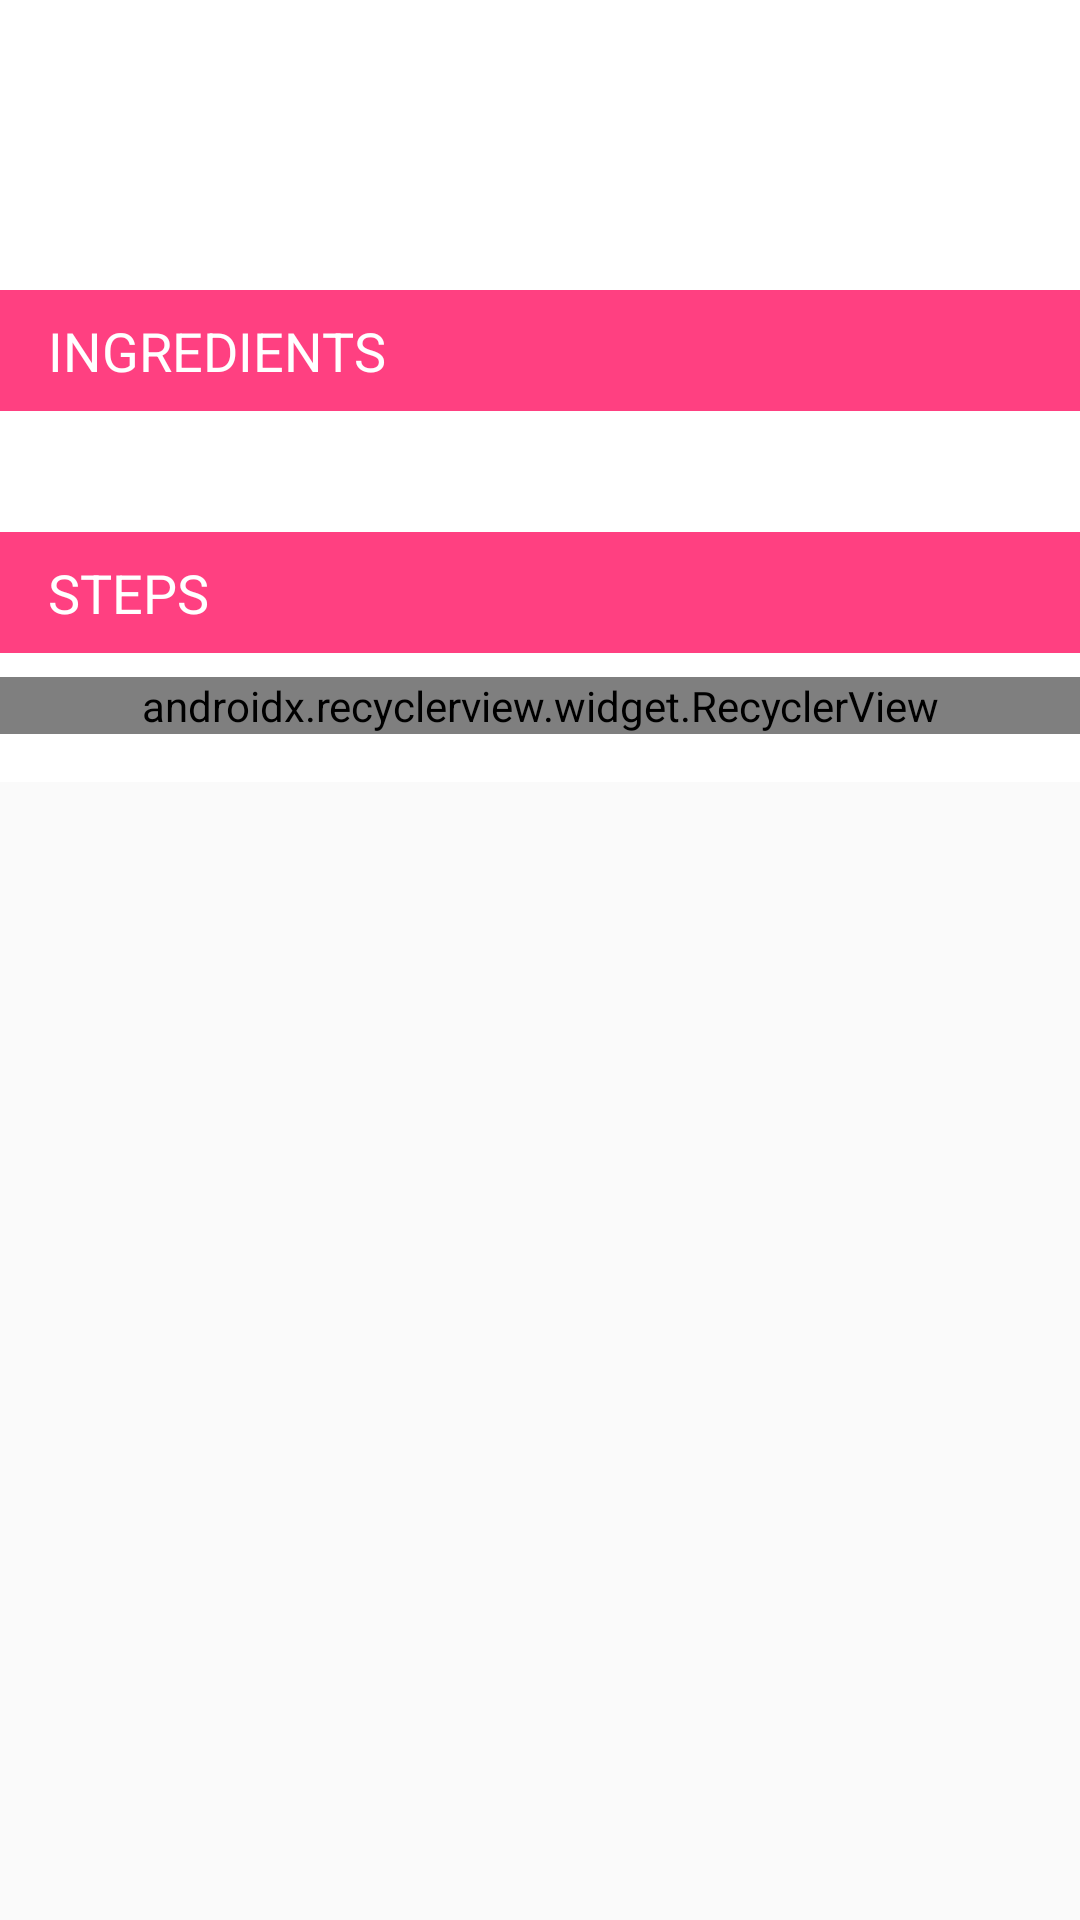

Layout XML and referenced resources for this Android screen:
<!-- AndroidManifest.xml: application theme AppTheme -->
<!-- res/layout/fragment_recipe.xml -->
<?xml version="1.0" encoding="utf-8"?>
<layout
    xmlns:android="http://schemas.android.com/apk/res/android"
    xmlns:tools="http://schemas.android.com/tools"
    xmlns:app="http://schemas.android.com/apk/res-auto"
    >

  <data>
    <variable
        name="presenter"
        type="net.emojiparty.android.bakingtime.ui.recipe_detail.RecipeDetailViewModel"
        />
  </data>

  <ScrollView
      android:layout_width="match_parent"
      android:layout_height="wrap_content"
      >
    <LinearLayout
        android:layout_width="match_parent"
        android:layout_height="wrap_content"
        android:orientation="vertical"
        android:paddingBottom="16dp"
        android:paddingTop="16dp"
        android:background="@color/white"
        >

      <TextView
          android:id="@+id/detail_recipe_name"
          android:layout_width="wrap_content"
          android:layout_height="wrap_content"
          android:paddingLeft="16dp"
          android:paddingRight="16dp"
          android:text="@{presenter.recipe.name}"
          android:textSize="36sp"
          tools:text="Nutella Pie"
          />

      <TextView
          android:layout_width="wrap_content"
          android:layout_height="wrap_content"
          android:paddingBottom="0dp"
          android:paddingLeft="16dp"
          android:paddingRight="16dp"
          android:text="@{@string/servings(presenter.recipe.servings)}"
          android:textSize="18sp"
          tools:text="Serves: 8"
          />

      <TextView
          android:text="@string/ingredients"
          style="@style/header"
          />

      <TextView
          android:layout_width="wrap_content"
          android:layout_height="wrap_content"
          android:lineSpacingExtra="4dp"
          android:paddingLeft="16dp"
          android:paddingRight="16dp"
          android:textSize="18sp"
          android:text="@{presenter.allIngredients(presenter.recipe)}"
          tools:text="5 Tbsp vanilla\n1 kg Nutella"
          />

      <TextView
          android:text="@string/steps"
          style="@style/header"
          />

      <RelativeLayout
          android:layout_width="match_parent"
          android:layout_height="wrap_content"
          >
        <android.support.v7.widget.RecyclerView
            android:id="@+id/steps_recycler_view"
            app:layoutManager="android.support.v7.widget.LinearLayoutManager"
            android:layout_width="match_parent"
            android:layout_height="wrap_content"
          />
      </RelativeLayout>


    </LinearLayout>
  </ScrollView>
</layout>
<!-- resources referenced by this layout -->
<resources>
  <color name="white">#ffffff</color>
  <string name="ingredients">Ingredients</string>
  <string name="servings">Serves: %d</string>
  <string name="steps">Steps</string>
  <style name="header">
      <item name="android:layout_width">match_parent</item>
      <item name="android:layout_height">wrap_content</item>
      <item name="android:layout_marginBottom">8dp</item>
      <item name="android:background">@color/colorAccent</item>
      <item name="android:layout_marginTop">8dp</item>
      <item name="android:paddingBottom">8dp</item>
      <item name="android:paddingLeft">16dp</item>
      <item name="android:paddingRight">16dp</item>
      <item name="android:paddingTop">8dp</item>
      <item name="android:textAllCaps">true</item>
      <item name="android:textColor">@color/white</item>
      <item name="android:textSize">18sp</item>
    </style>
  <style name="AppTheme" parent="Theme.AppCompat.Light.DarkActionBar">
      
      <item name="colorPrimary">@color/colorPrimary</item>
      <item name="colorPrimaryDark">@color/colorPrimaryDark</item>
      <item name="colorAccent">@color/colorAccent</item>
    </style>
  <color name="colorAccent">#ff4081</color>
  <color name="colorPrimary">#3F51B5</color>
  <color name="colorPrimaryDark">#303F9F</color>
</resources>
